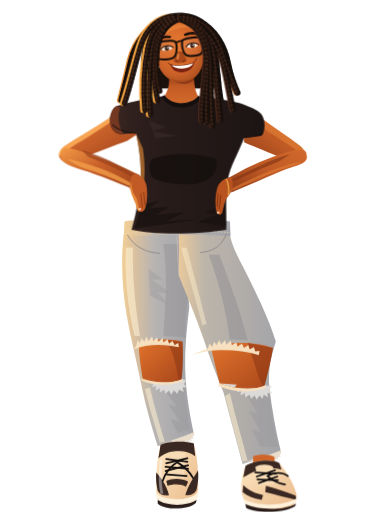
t = 0.00 s
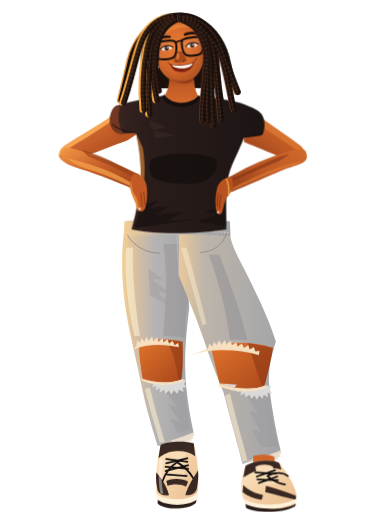
t = 0.63 s
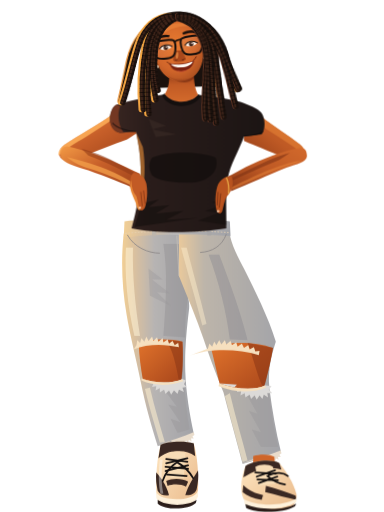
t = 1.88 s
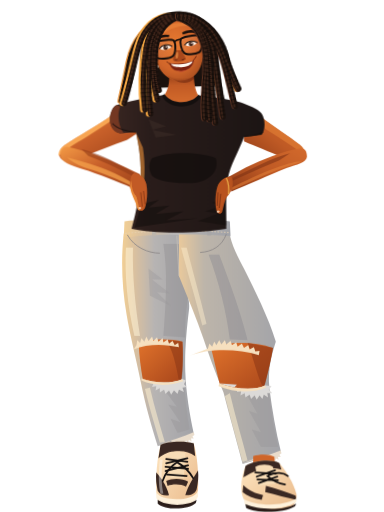
t = 2.50 s
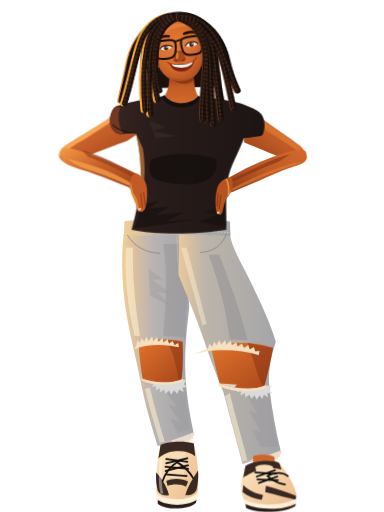
t = 3.55 s
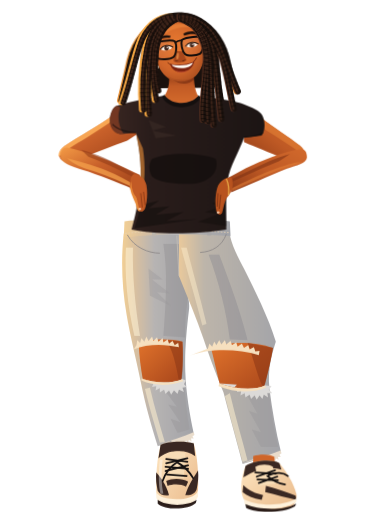
t = 4.08 s

The animated SVG that drew these frames (rendered in a browser with its animation timeline set to each time). Animation: 6 CSS @keyframes rules; one cycle of 5.00 s, repeats indefinitely.

<svg xmlns="http://www.w3.org/2000/svg" viewBox="0 0 1086 1448" width="1086" height="1448" id="character">
  <!--
    Character: smiling woman with locs, glasses, black tee, ripped light jeans, chunky sneakers.
    Every body part is its own <g id="..."> with a transform-origin set at its natural pivot,
    so it can be animated with CSS, SMIL, GSAP, etc. See character/README.md.
  -->
  <style>
    /* Idle animation: every selector targets a group id from character.svg */
    #torso, #arm-left, #arm-right, #hands, #neck { animation: breathe 3.6s ease-in-out infinite; }
    #head, #hair-front, #hair-back { animation: headTilt 5s ease-in-out infinite; }
    #locs-left  { animation: swayL 3.2s ease-in-out infinite; }
    #locs-right { animation: swayR 3.4s ease-in-out infinite; }
    #eye-left, #eye-right { animation: blink 4.5s infinite; }
    #mouth { animation: smile 5s ease-in-out infinite; }

    @keyframes breathe  { 0%,100% { transform: translateY(0) } 50% { transform: translateY(-4px) } }
    @keyframes headTilt { 0%,100% { transform: translateY(0) rotate(0deg) } 50% { transform: translateY(-4px) rotate(-2deg) } }
    @keyframes swayL    { 0%,100% { transform: rotate(0deg) } 50% { transform: rotate(1.6deg) } }
    @keyframes swayR    { 0%,100% { transform: rotate(0deg) } 50% { transform: rotate(-1.4deg) } }
    @keyframes blink    { 0%,92%,100% { transform: scaleY(1) } 95% { transform: scaleY(.08) } }
    @keyframes smile    { 0%,100% { transform: scale(1) } 50% { transform: scale(1.04) } }
    @media (prefers-reduced-motion: reduce) { * { animation: none !important; } }
  </style>
  <defs>
    <!-- skin -->
    <linearGradient id="skinArmL" x1="0" y1="0" x2="1" y2="1">
      <stop offset="0" stop-color="#f39a45"/>
      <stop offset=".45" stop-color="#c8602a"/>
      <stop offset="1" stop-color="#9c4119"/>
    </linearGradient>
    <linearGradient id="skinArmR" x1="1" y1="0" x2="0" y2="1">
      <stop offset="0" stop-color="#d36a2c"/>
      <stop offset=".5" stop-color="#bf5a25"/>
      <stop offset="1" stop-color="#8f3b17"/>
    </linearGradient>
    <radialGradient id="skinFace" cx=".42" cy=".42" r=".7">
      <stop offset="0" stop-color="#e87a30"/>
      <stop offset=".6" stop-color="#d0652a"/>
      <stop offset="1" stop-color="#a24a1d"/>
    </radialGradient>
    <linearGradient id="skinNeck" x1="0" y1="0" x2="0" y2="1">
      <stop offset="0" stop-color="#8d3a16"/>
      <stop offset=".45" stop-color="#c25b25"/>
      <stop offset="1" stop-color="#d36a2c"/>
    </linearGradient>
    <linearGradient id="skinKnee" x1="0" y1="0" x2="1" y2="1">
      <stop offset="0" stop-color="#e2742c"/>
      <stop offset="1" stop-color="#a8461b"/>
    </linearGradient>
    <!-- shirt -->
    <linearGradient id="shirt" x1="0" y1="0" x2="1" y2="0">
      <stop offset="0" stop-color="#3a2722"/>
      <stop offset=".25" stop-color="#2a1d1b"/>
      <stop offset="1" stop-color="#1c1514"/>
    </linearGradient>
    <!-- denim -->
    <linearGradient id="denimL" x1="0" y1="0" x2="1" y2="0">
      <stop offset="0" stop-color="#f2cf95"/>
      <stop offset=".18" stop-color="#d9c0a0"/>
      <stop offset=".45" stop-color="#b7b4b3"/>
      <stop offset="1" stop-color="#a2a3a8"/>
    </linearGradient>
    <linearGradient id="denimR" x1="0" y1="0" x2="1" y2="0">
      <stop offset="0" stop-color="#e9c99c"/>
      <stop offset=".25" stop-color="#bdb5aa"/>
      <stop offset="1" stop-color="#a3a4a9"/>
    </linearGradient>
    <!-- hair -->
    <linearGradient id="hairRim" x1="0" y1="0" x2="1" y2="0">
      <stop offset="0" stop-color="#f6a540"/>
      <stop offset=".35" stop-color="#5a2f1b"/>
      <stop offset="1" stop-color="#160f0c"/>
    </linearGradient>
    <!-- shoe -->
    <linearGradient id="shoeCream" x1="0" y1="0" x2="1" y2="1">
      <stop offset="0" stop-color="#ffe7c2"/>
      <stop offset="1" stop-color="#e9b98a"/>
    </linearGradient>
    <!-- lens -->
    <linearGradient id="lens" x1="0" y1="0" x2="1" y2="1">
      <stop offset="0" stop-color="#ffffff" stop-opacity=".10"/>
      <stop offset="1" stop-color="#ffffff" stop-opacity="0"/>
    </linearGradient>

    <!-- loc strands (stroked paths; styled by the <use> that references them) -->
    <g id="locsBack">
      <path d="M470 56 C420 70 384 116 370 170 C360 214 350 252 342 284"/>
      <path d="M560 60 C610 80 636 130 646 180 C654 220 664 248 672 262"/>
      <path d="M548 70 C590 100 610 150 616 210 C620 260 626 300 636 330"/>
    </g>
    <g id="locsL">
      <path d="M494 46 C450 46 414 80 398 130 C382 180 370 240 352 292"/>
      <path d="M496 48 C456 52 428 86 418 136 C408 186 404 250 410 312"/>
      <path d="M498 50 C462 58 438 92 430 142 C424 192 420 260 426 324"/>
      <path d="M500 52 C468 62 444 96 438 146 C434 196 436 244 446 284"/>
      <path d="M502 54 C472 64 448 100 444 150 C440 190 444 230 452 258"/>
    </g>
    <g id="locsR">
      <path d="M512 46 C564 46 604 80 624 130 C640 176 658 228 672 262"/>
      <path d="M512 48 C562 52 592 90 604 140 C614 190 616 270 624 340"/>
      <path d="M512 50 C558 56 588 96 594 146 C600 196 594 280 602 356"/>
      <path d="M512 52 C556 58 584 102 588 154 C592 204 580 290 586 346"/>
      <path d="M512 50 C566 60 608 110 630 170 C644 220 652 280 660 312"/>
      <path d="M514 56 C554 64 580 108 584 160 C586 210 568 290 572 342"/>
    </g>
  </defs>

  <g id="figure">

    <!-- ============ BACK HAIR (behind body) ============ -->
    <g id="hair-back" style="transform-origin:512px 240px">
      <path fill="#1a110d" d="M506 36 C450 36 414 76 404 130 C396 170 398 210 410 250 L612 250 C624 200 624 150 612 110 C598 64 560 36 506 36 Z"/>
      <g id="locs-back" fill="none" stroke-width="15" stroke-linecap="round">
        <use href="#locsBack" stroke="#e8923a" transform="translate(-4 0)"/>
        <use href="#locsBack" stroke="#160e0b"/>
        <use href="#locsBack" stroke="#0b0705" stroke-width="15" stroke-dasharray="2.5 9" stroke-linecap="butt" opacity=".6"/>
      </g>
    </g>

    <!-- ============ LEFT ARM (viewer's left) ============ -->
    <g id="arm-left" style="transform-origin:345px 330px">
      <g id="upperarm-left">
        <path fill="url(#skinArmL)" d="M320 326 C280 356 220 388 182 414 C162 428 162 454 186 458 L232 446
          C272 432 320 412 360 398 L388 380 L382 342 Z"/>
        <!-- rim light on top edge -->
        <path fill="#ffb15a" opacity=".85" d="M320 326 C280 356 220 388 182 414 C168 424 164 436 166 444 C180 428 214 408 244 390 C276 370 304 352 328 336 Z"/>
      </g>
      <g id="forearm-left" style="transform-origin:190px 435px">
        <path fill="url(#skinArmL)" d="M190 418 C240 428 300 450 350 474 L396 496 L388 540
          C350 524 300 504 250 486 C210 472 180 466 172 448 C168 432 176 418 190 418 Z"/>
        <path fill="#f6a24b" opacity=".75" d="M190 448 C220 456 262 466 300 482 C334 496 362 512 386 526 L384 534 C350 518 300 496 262 484 C230 474 204 462 190 448 Z"/>
        <path fill="#8f3a17" opacity=".55" d="M230 424 C270 434 320 456 360 480 L392 500 L390 508 C350 488 300 462 250 444 Z"/>
      </g>
    </g>

    <!-- ============ RIGHT ARM (viewer's right) ============ -->
    <g id="arm-right" style="transform-origin:725px 345px">
      <g id="upperarm-right">
        <path fill="url(#skinArmR)" d="M730 328 C770 358 820 390 848 412 C868 428 868 456 846 462 L802 448
          C762 432 722 416 690 402 L688 362 Z"/>
        <path fill="#e07c34" opacity=".7" d="M730 328 C770 358 820 390 848 412 C862 424 868 436 866 448 C850 430 818 410 790 392 C764 376 742 362 724 350 Z"/>
      </g>
      <g id="forearm-right" style="transform-origin:845px 445px">
        <path fill="url(#skinArmR)" d="M850 422 C800 430 740 454 696 476 L648 502 L654 544
          C700 526 760 498 810 478 C840 468 866 462 868 446 C868 430 862 422 850 422 Z"/>
        <path fill="#7f3314" opacity=".6" d="M820 436 C780 446 738 466 700 486 L650 510 L648 518 C690 500 740 476 790 456 Z"/>
        <path fill="#e5823a" opacity=".55" d="M852 460 C820 470 780 484 744 500 C710 516 680 530 656 540 L654 534 C690 516 740 492 790 474 C820 464 840 458 852 460 Z"/>
      </g>
    </g>

    <!-- ============ LEGS / JEANS ============ -->
    <g id="legs">
      <g id="leg-left" style="transform-origin:430px 660px">
        <path fill="url(#denimL)" d="M350 660 C342 730 344 810 358 890 C368 950 384 1010 398 1080 C412 1150 430 1210 446 1262
          C480 1252 516 1240 548 1226 C536 1170 526 1110 524 1050 C522 990 528 930 534 880 C540 840 520 800 506 780 L506 662 Z"/>
        <!-- folds -->
        <path fill="#8e8c90" opacity=".4" d="M462 690 C474 770 470 850 462 950 L524 954 C522 900 530 850 538 800 C530 760 516 720 506 690 Z"/>
        <path fill="#fff4d8" opacity=".55" d="M356 700 C352 780 360 860 380 950 L396 950 C382 860 374 780 376 700 Z"/>
        <path fill="#9c999b" opacity=".5" d="M470 1110 l30 40 l-24 -6 l34 50 l-28 -10 l20 40 L536 1214 C528 1170 524 1130 522 1094 Z"/>
        <path fill="#9c999b" opacity=".4" d="M420 760 l40 30 l-30 0 l50 40 l-36 -4 l40 40 l-60 -30 Z"/>
        <path fill="#fff0cf" opacity=".55" d="M410 1100 C424 1160 440 1210 452 1252 L466 1250 C452 1200 436 1150 424 1096 Z"/>
        <!-- knee rip -->
        <g id="rip-left">
          <path fill="url(#skinKnee)" d="M392 972 C420 958 480 956 516 966 C518 1010 516 1050 512 1076 C480 1086 430 1084 404 1074 C398 1040 394 1010 392 972 Z"/>
          <path fill="#8a3615" opacity=".55" d="M470 962 C488 990 498 1030 506 1078 L514 1076 C518 1040 518 1000 516 966 Z"/>
          <path fill="#f6e0bf" d="M386 976 l2 -14 l8 8 l4 -14 l8 10 l6 -14 l6 12 l10 -12 l4 12 l10 -10 l4 12 l12 -10 l2 12 l12 -8 l4 12 l10 -8 l6 12 l10 -6
            l2 12 c-40 -10 -90 -10 -128 6 Z"/>
          <path fill="#dcdad8" d="M400 1070 c36 14 84 16 116 2 l10 4 l-6 10 l8 8 l-12 2 l4 12 l-14 -6 l-4 12 l-10 -10 l-8 12 l-6 -12 l-10 10 l-4 -12 l-12 8
            l0 -12 l-12 6 l2 -12 l-12 2 l4 -10 l-10 -4 Z"/>
          <path fill="#f6e0bf" d="M400 1070 c36 14 84 16 116 2 l2 6 c-36 14 -84 14 -118 -2 Z"/>
        </g>
        <!-- frayed hem -->
        <path fill="#e9dccb" d="M444 1256 C480 1248 516 1236 548 1222 l2 8 l-6 4 l4 6 l-8 0 l2 8 l-8 -4 l-2 8 l-6 -6 l-4 8 l-6 -6 l-6 8 l-4 -6 l-8 6 l-4 -8 l-8 6 l-2 -8 l-8 4 Z"/>
      </g>

      <g id="leg-right" style="transform-origin:580px 660px">
        <path fill="url(#denimR)" d="M506 662 L506 780 C530 840 556 900 576 960 C596 1020 616 1070 632 1110 C650 1180 670 1250 686 1312
          C720 1302 760 1290 794 1276 C780 1220 770 1160 762 1100 C756 1040 770 1000 780 966 C760 900 720 820 690 760 C664 710 650 680 646 640 Z"/>
        <path fill="#8c8b90" opacity=".45" d="M590 720 C620 800 640 880 650 960 L700 962 C680 880 650 800 620 720 Z"/>
        <path fill="#fff0cf" opacity=".45" d="M512 700 C530 770 552 840 572 920 L584 916 C566 840 546 770 528 700 Z"/>
        <path fill="#9b999c" opacity=".5" d="M700 1120 l28 50 l-24 -8 l34 60 l-26 -8 l26 50 L786 1264 C774 1210 764 1150 760 1100 Z"/>
        <path fill="#fff0cf" opacity=".55" d="M636 1120 C652 1180 670 1250 686 1306 L700 1302 C684 1240 666 1180 650 1112 Z"/>
        <g id="rip-right">
          <path fill="url(#skinKnee)" d="M596 982 C640 966 720 964 772 984 C764 1030 754 1070 746 1096 C700 1106 650 1100 622 1088 C612 1050 604 1010 596 982 Z"/>
          <path fill="#8a3615" opacity=".55" d="M700 970 C716 1010 726 1060 744 1096 L748 1094 C756 1060 766 1020 772 984 Z"/>
          <path fill="#f6e0bf" d="M588 986 l4 -14 l8 8 l6 -14 l6 10 l8 -14 l6 12 l10 -12 l4 12 l12 -10 l4 12 l12 -8 l4 12 l12 -8 l6 12 l12 -8 l4 12 l12 -6 l4 12 l12 -2 l-2 12
            c-60 -18 -140 -20 -196 2 Z"/>
          <path fill="#dcdad8" d="M620 1084 c50 18 100 20 130 6 l18 2 l-8 10 l10 10 l-14 0 l2 12 l-12 -8 l-4 12 l-8 -10 l-8 12 l-6 -12 l-10 10 l-4 -12 l-12 8
            l-2 -12 l-12 6 l2 -12 l-12 2 l4 -10 l-12 -2 l8 -8 Z"/>
          <path fill="#f6e0bf" d="M620 1084 c50 18 100 20 130 6 l2 6 c-40 16 -90 14 -134 -4 Z"/>
        </g>
        <path fill="#e9dccb" d="M686 1310 C722 1300 760 1288 794 1274 l2 8 l-6 4 l4 6 l-8 0 l2 8 l-8 -4 l-2 8 l-6 -6 l-4 8 l-6 -6 l-6 8 l-4 -6 l-8 6 l-4 -8 l-8 6 l-2 -8 l-8 4 l-2 -6 l-8 4 Z"/>
      </g>

      <!-- waistband + pockets -->
      <g id="waist">
        <path fill="url(#denimL)" d="M352 626 C420 618 560 616 650 626 L652 668 C560 660 430 662 350 672 Z"/>
        <path fill="none" stroke="#e8d3b5" stroke-width="2" stroke-dasharray="5 4" d="M354 660 C430 652 560 650 650 658"/>
        <path fill="none" stroke="#8e8a8a" stroke-width="2.5" d="M360 664 C380 700 420 716 452 716 M640 662 C628 696 600 712 566 714"/>
        <path fill="none" stroke="#c9c2b8" stroke-width="2" d="M500 666 L506 780"/>
        <rect x="430" y="636" width="12" height="32" rx="2" fill="#bdb6ad"/>
        <rect x="586" y="634" width="12" height="32" rx="2" fill="#a7a6a7"/>
      </g>
    </g>

    <!-- ============ SHOES ============ -->
    <g id="shoe-left" style="transform-origin:500px 1430px">
      <!-- body -->
      <path fill="url(#shoeCream)" d="M454 1258 C474 1248 522 1246 548 1254 C558 1290 562 1340 560 1384 C558 1418 534 1436 500 1436
        C468 1436 444 1420 442 1392 C440 1350 444 1296 454 1258 Z"/>
      <!-- collar / heel tab -->
      <path fill="#3a2823" d="M454 1258 C474 1248 522 1246 548 1254 L552 1290 C536 1278 518 1274 500 1276 C480 1276 462 1284 448 1296 Z"/>
      <!-- side overlays -->
      <path fill="#3a2823" d="M442 1336 C456 1352 470 1372 478 1400 C466 1404 452 1398 446 1388 C442 1370 440 1352 442 1336 Z"/>
      <path fill="#3a2823" d="M560 1330 C548 1350 532 1372 524 1400 C538 1402 552 1396 556 1384 C560 1366 562 1348 560 1330 Z"/>
      <path fill="#3a2823" d="M470 1360 C486 1352 516 1352 532 1362 L526 1376 C512 1368 488 1368 474 1374 Z"/>
      <!-- sole -->
      <path fill="#fff2dc" d="M442 1392 C452 1418 548 1420 560 1388 L560 1404 C552 1436 450 1440 442 1408 Z"/>
      <path fill="#2b1d19" d="M446 1414 C470 1432 532 1432 556 1414 L554 1422 C534 1442 468 1444 446 1424 Z"/>
      <!-- tongue + laces -->
      <path fill="#f7dcb6" d="M478 1282 C490 1276 512 1276 524 1282 L520 1352 L482 1352 Z"/>
      <g fill="none" stroke="#141010" stroke-width="5" stroke-linecap="round">
        <path d="M470 1298 L530 1306 M530 1296 L470 1310 M468 1320 L532 1326 M532 1316 L468 1332 M472 1342 L528 1346"/>
        <path d="M500 1308 C484 1318 468 1338 460 1360 M502 1308 C520 1318 538 1338 546 1352"/>
      </g>
      <path fill="#ffffff" opacity=".4" d="M452 1300 C448 1340 448 1376 454 1396 L462 1396 C456 1370 456 1336 460 1300 Z"/>
    </g>

    <g id="shoe-right" style="transform-origin:760px 1440px">
      <!-- ankle -->
      <path fill="#cf6529" d="M716 1290 C736 1284 760 1284 776 1292 L778 1326 L716 1328 Z"/>
      <path fill="url(#shoeCream)" d="M694 1318 C720 1302 768 1298 790 1310 C810 1334 830 1366 838 1396 C842 1424 826 1440 794 1442
        C754 1444 712 1434 692 1416 C678 1398 680 1352 694 1318 Z"/>
      <path fill="#3a2823" d="M694 1318 C720 1302 768 1298 790 1310 L796 1328 C770 1320 730 1326 702 1342 L688 1350 Z"/>
      <path fill="#3a2823" d="M752 1374 C784 1382 812 1392 836 1402 L838 1414 C812 1408 782 1400 750 1392 Z"/>
      <path fill="#3a2823" d="M688 1372 C704 1388 724 1396 744 1400 L740 1414 C716 1410 698 1402 686 1392 Z"/>
      <path fill="#fff2dc" d="M690 1412 C720 1428 790 1436 838 1410 L838 1420 C800 1444 724 1444 692 1426 Z"/>
      <path fill="#2b1d19" d="M694 1426 C730 1442 800 1446 838 1424 L834 1432 C800 1452 724 1452 696 1436 Z"/>
      <path fill="#f7dcb6" d="M722 1320 C736 1312 760 1312 772 1320 L780 1368 L732 1374 Z"/>
      <g fill="none" stroke="#141010" stroke-width="5" stroke-linecap="round">
        <path d="M722 1336 L780 1340 M778 1330 L726 1348 M728 1356 L786 1358 M784 1348 L732 1366"/>
        <path d="M760 1344 C780 1334 802 1336 814 1346 M756 1346 C770 1358 790 1368 806 1370"/>
      </g>
    </g>

    <!-- ============ TORSO (T-shirt) ============ -->
    <g id="torso" style="transform-origin:510px 640px">
      <path fill="url(#shirt)" d="M470 270 C440 274 380 284 330 300 C316 306 308 330 312 352 C316 366 324 376 340 380 L384 376
        C392 410 398 450 398 490 C398 540 386 600 372 650 C430 664 560 664 640 650 C640 600 636 560 644 510
        C650 470 676 430 690 390 L740 384 C750 370 752 344 740 324 C730 310 700 300 680 292 C630 280 590 274 556 272
        C540 290 490 292 470 270 Z"/>
      <!-- rim light on left -->
      <path fill="#7a3a22" opacity=".9" d="M330 300 C316 306 308 330 312 352 C316 366 324 376 340 380 L350 380 C336 360 330 330 340 304 Z"/>
      <path fill="#ff9a3c" opacity=".55" d="M384 376 C392 410 398 450 398 490 C398 520 394 552 388 580 L400 560 C410 520 412 470 404 420 Z"/>
      <!-- folds -->
      <path fill="#120d0c" opacity=".7" d="M430 450 C470 432 560 430 610 450 C620 480 600 510 560 518 C520 524 450 520 430 500 C420 484 420 464 430 450 Z"/>
      <path fill="#120d0c" opacity=".55" d="M400 580 L450 568 L420 590 L480 584 L440 608 L520 600 L470 626 L560 620 L380 646 Z"/>
      <path fill="#120d0c" opacity=".5" d="M640 560 L600 576 L630 584 L580 600 L620 606 L560 628 L640 640 Z"/>
      <path fill="#3b2b27" opacity=".6" d="M420 340 L470 360 L430 370 L500 384 L440 392 Z"/>
      <!-- sleeve hems -->
      <path fill="none" stroke="#0f0b0a" stroke-width="3" opacity=".7" d="M318 352 C330 366 360 376 384 376 M690 388 C710 388 730 386 744 376"/>
      <!-- collar -->
      <path fill="#140f0e" d="M466 268 C480 300 540 302 560 270 L568 276 C548 314 476 314 458 274 Z"/>
    </g>

    <!-- ============ HANDS (on hips, drawn over shirt) ============ -->
    <g id="hands">
      <g id="hand-left" style="transform-origin:388px 510px">
        <path fill="#c25a25" d="M380 492 C396 494 410 506 414 524 C418 546 416 572 410 590 C406 600 396 602 392 594
          C388 580 386 566 382 556 C374 548 366 536 368 520 C368 506 372 494 380 492 Z"/>
        <path fill="#e88a3a" d="M372 512 C370 530 376 548 386 560 C390 576 392 590 396 598 C390 600 386 590 384 578 C378 562 368 546 368 528 Z"/>
        <path fill="none" stroke="#7d3112" stroke-width="2" stroke-linecap="round" d="M398 548 L402 586 M406 544 L410 580"/>
        <path fill="#f3c7a6" d="M391 590 c2 -3 7 -3 8 1 c0 4 -6 6 -8 -1 Z"/>
      </g>
      <g id="hand-right" style="transform-origin:640px 520px">
        <path fill="#b8531f" d="M652 502 C636 502 620 514 614 532 C608 554 608 580 612 598 C614 608 624 610 628 602
          C632 588 634 574 640 562 C648 552 658 540 658 524 C658 512 658 504 652 502 Z"/>
        <path fill="none" stroke="#6f2a0f" stroke-width="2" stroke-linecap="round" d="M624 552 L620 590 M616 548 L614 584"/>
        <path fill="#f3c7a6" d="M621 600 c-2 -3 -7 -3 -8 1 c0 4 6 6 8 -1 Z"/>
        <!-- gold bracelet -->
        <path id="bracelet" fill="none" stroke="#e8a947" stroke-width="3.5" d="M640 506 C646 520 648 536 646 552"/>
      </g>
    </g>

    <!-- ============ NECK ============ -->
    <g id="neck">
      <path fill="url(#skinNeck)" d="M478 210 L548 206 C548 236 552 258 560 272 C540 298 486 298 466 270 C476 254 480 234 478 210 Z"/>
      <path fill="#7a2f12" opacity=".7" d="M478 214 C496 240 530 244 548 226 L548 206 L478 210 Z"/>
    </g>

    <!-- ============ HEAD ============ -->
    <g id="head" style="transform-origin:512px 240px">
      <!-- ears & earrings -->
      <path fill="#b9541f" d="M446 150 C434 146 430 166 436 180 C440 190 448 190 450 182 Z"/>
      <path fill="#a8481b" d="M578 140 C590 134 594 152 588 166 C584 174 576 172 574 166 Z"/>
      <circle id="earring-left" cx="446" cy="190" r="4.5" fill="#f2ddc4"/>
      <circle id="earring-right" cx="582" cy="170" r="4" fill="#f2ddc4"/>

      <!-- face -->
      <path fill="url(#skinFace)" d="M512 56 C470 56 446 82 442 120 C438 150 444 182 458 204 C472 224 490 232 512 232
        C538 232 558 218 568 196 C580 172 582 138 578 108 C572 74 548 56 512 56 Z"/>
      <!-- forehead highlight & cheek shadow -->
      <path fill="#f08b3e" opacity=".55" d="M470 80 C490 66 530 64 548 80 C530 76 494 78 470 96 Z"/>
            <path fill="#8e3a17" opacity=".35" d="M470 214 C490 230 530 232 548 220 C530 236 490 236 470 214 Z"/>

      <!-- eyebrows -->
      <path fill="#1b100c" d="M444 112 C454 102 470 98 484 102 L482 108 C470 106 456 108 446 116 Z"/>
      <path fill="#1b100c" d="M520 96 C536 88 554 88 566 96 L564 102 C552 96 538 96 522 102 Z"/>

      <!-- eyes -->
      <g id="eyes">
        <g id="eye-left" style="transform-origin:471px 138px">
          <path fill="#fff4ea" d="M456 140 C462 130 480 128 488 136 C480 144 464 146 456 140 Z"/>
          <circle cx="472" cy="137" r="6.5" fill="#3a1a0e"/>
          <circle cx="474" cy="135" r="1.8" fill="#fff"/>
          <path fill="none" stroke="#120a07" stroke-width="3" stroke-linecap="round" d="M454 140 C462 128 480 126 490 134"/>
        </g>
        <g id="eye-right" style="transform-origin:543px 129px">
          <path fill="#fff4ea" d="M528 132 C534 122 552 120 560 128 C552 136 536 138 528 132 Z"/>
          <circle cx="544" cy="129" r="6.5" fill="#3a1a0e"/>
          <circle cx="546" cy="127" r="1.8" fill="#fff"/>
          <path fill="none" stroke="#120a07" stroke-width="3" stroke-linecap="round" d="M526 132 C534 120 552 118 562 126"/>
        </g>
      </g>

      <!-- nose -->
      <path fill="#a9481b" d="M500 146 C496 160 490 168 492 174 C498 180 520 180 528 172 C528 164 520 158 518 146 Z"/>
      <path fill="#f39a4c" opacity=".7" d="M502 150 C500 160 498 166 502 170 C506 168 508 160 506 150 Z"/>
      <path fill="#6b2a0f" d="M496 172 c4 2 6 2 8 0 M516 172 c2 2 6 2 8 -2" stroke="#6b2a0f" stroke-width="2"/>

      <!-- mouth -->
      <g id="mouth" style="transform-origin:514px 190px">
        <path fill="#7a2210" d="M482 182 C504 186 532 184 550 176 C546 194 532 204 514 205 C496 205 486 196 482 182 Z"/>
        <path id="teeth" fill="#fffaf2" d="M486 184 C506 188 530 186 546 179 C542 189 530 194 514 194 C500 194 490 190 486 184 Z"/>
        <path fill="#b8472c" d="M498 200 C508 206 524 205 534 198 C526 208 506 210 498 200 Z"/>
        <path fill="none" stroke="#5f1d0b" stroke-width="2.5" stroke-linecap="round" d="M476 178 C479 182 482 183 485 184 M548 176 C551 173 554 170 556 166"/>
      </g>

      <!-- glasses -->
      <g id="glasses">
        <path fill="url(#lens)" stroke="#120c0a" stroke-width="5.5" stroke-linejoin="round"
          d="M436 126 C440 118 486 112 496 118 C502 128 500 154 492 162 C482 170 452 170 444 164 C436 156 432 136 436 126 Z"/>
        <path fill="url(#lens)" stroke="#120c0a" stroke-width="5.5" stroke-linejoin="round"
          d="M516 114 C528 106 568 102 576 110 C582 122 576 146 566 154 C556 160 530 160 524 154 C516 146 512 124 516 114 Z"/>
        <path fill="none" stroke="#120c0a" stroke-width="5" d="M496 122 C504 116 510 114 516 116 M436 128 L430 132 M576 112 L582 110"/>
      </g>

      <!-- front hairline & part -->
      <path fill="#1a110d" d="M512 42 C470 40 438 66 432 108 C432 130 436 150 440 170 C444 130 456 90 498 66 L512 60
        C520 70 550 80 572 104 C578 130 582 150 580 166 C590 140 594 100 580 72 C566 50 540 40 512 42 Z"/>
      <path fill="none" stroke="#3b2015" stroke-width="2" d="M505 46 L508 64"/>
    </g>

    <!-- ============ FRONT LOCS ============ -->
    <g id="hair-front" style="transform-origin:512px 240px" fill="none" stroke-width="15" stroke-linecap="round">
      <g id="locs-left" style="transform-origin:470px 60px">
        <use href="#locsL" stroke="#f6a743" transform="translate(-6 0)"/>
        <use href="#locsL" stroke="#1d120e"/>
        <use href="#locsL" stroke="#5b3424" stroke-width="5" opacity=".55" transform="translate(-2 0)"/>
        <use href="#locsL" stroke="#0b0705" stroke-width="15" stroke-dasharray="2.5 9" stroke-linecap="butt" opacity=".6"/>
      </g>
      <g id="locs-right" style="transform-origin:550px 60px">
        <use href="#locsR" stroke="#5a3020" transform="translate(-3 0)"/>
        <use href="#locsR" stroke="#1a110d"/>
        <use href="#locsR" stroke="#5b3424" stroke-width="5" opacity=".55" transform="translate(-2 0)"/>
        <use href="#locsR" stroke="#0b0705" stroke-width="15" stroke-dasharray="2.5 9" stroke-linecap="butt" opacity=".6"/>
      </g>
    </g>

  </g>
</svg>
